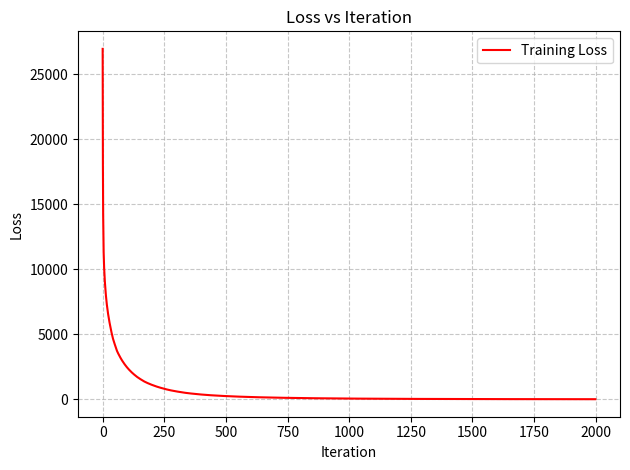

Here is the Python script that generated this plot:
import numpy as np
import matplotlib.pyplot as plt
from numpy.random import randn

# Number of data samples, input feature dimensions, hidden units, and output units
num_samples, input_dim, hidden_units, output_dim = 64, 1000, 100, 10

# Randomly generating input data (features) and target labels
input_data, target_labels = randn(num_samples, input_dim), randn(num_samples, output_dim)

# Randomly initializing weights for the neural network layers
weight_input_hidden, weight_hidden_output = randn(input_dim, hidden_units), randn(hidden_units, output_dim)

loss_history = []

for i in range(2000):
    # Forward pass: Computing the hidden layer activations using the sigmoid activation function
    hidden_layer_activations = 1 / (1 + np.exp(-input_data.dot(weight_input_hidden)))

    # Forward pass: Computing the predicted output (y_pred) of the neural network
    output_predictions = hidden_layer_activations.dot(weight_hidden_output)

    # Computing the mean squared loss
    loss = np.square(output_predictions - target_labels).sum()
    loss_history.append(loss)  # Storing the current loss value in the history

    # Backward pass: Computing gradients of the loss with respect to the predicted output (y_pred)
    grad_loss_y_pred = 2.0 * (output_predictions - target_labels)

    # Backward pass: Computing gradients of the loss with respect to the weight_hidden_output
    grad_weight_hidden_output = hidden_layer_activations.T.dot(grad_loss_y_pred)

    # Backward pass: Computing gradients of the loss with respect to the hidden layer activations
    grad_hidden_activations = grad_loss_y_pred.dot(weight_hidden_output.T)

    # Backward pass: Computing gradients of the loss with respect to the weight_input_hidden
    grad_weight_input_hidden = input_data.T.dot(grad_hidden_activations * hidden_layer_activations * (1 - hidden_layer_activations))

    # Updating weights using gradient descent
    weight_input_hidden -= 1e-4 * grad_weight_input_hidden
    weight_hidden_output -= 1e-4 * grad_weight_hidden_output

# Plotting the loss values during training
plt.plot(range(2000), loss_history, label='Training Loss', color='r')
plt.xlabel('Iteration')
plt.ylabel('Loss')
plt.title('Loss vs Iteration')
plt.grid(True, linestyle='--', alpha=0.7)  # Adding grid lines to the plot
plt.legend()  # Displaying the legend
plt.tight_layout()  # Ensuring all elements are visible
plt.show()
